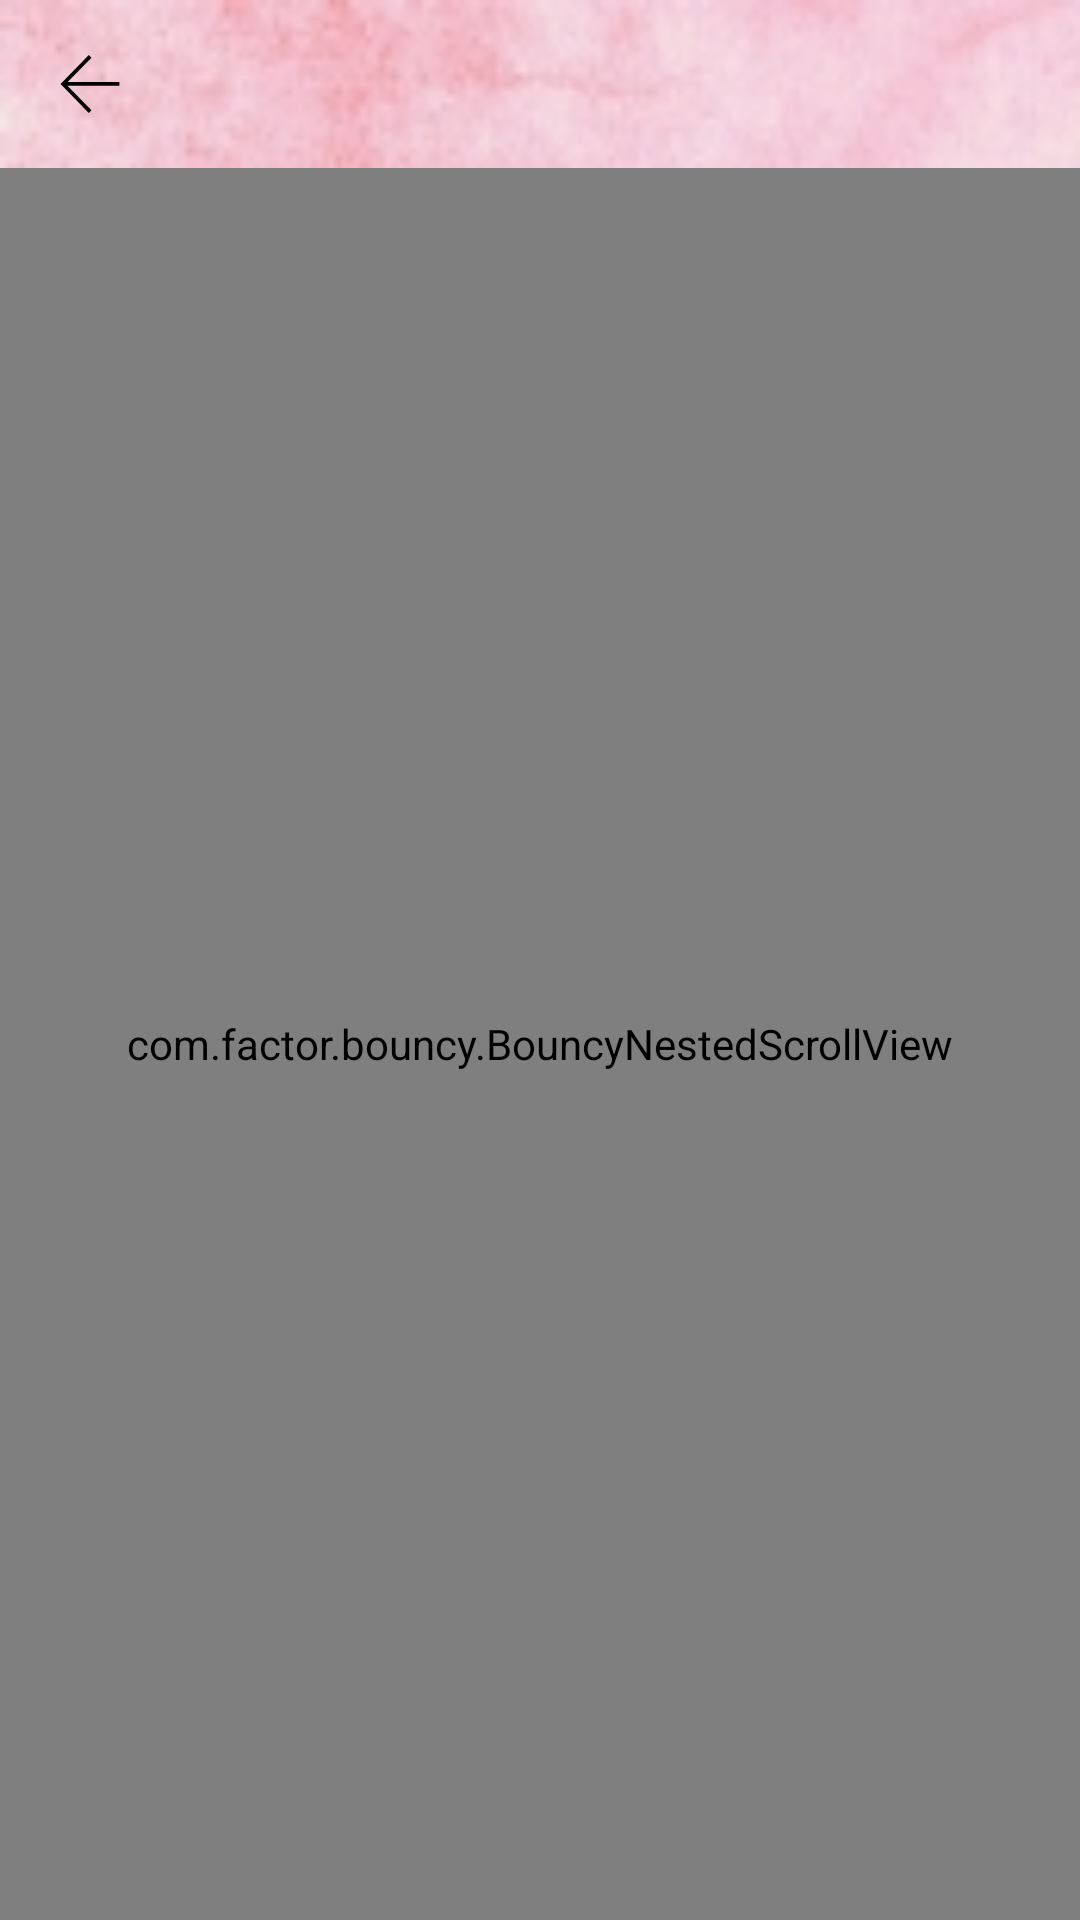

This screen was rendered from an Android layout file. Write that file and the resources it references.
<!-- AndroidManifest.xml: application theme Theme.CareOfChildren -->
<!-- res/layout/activity_authors.xml -->
<?xml version="1.0" encoding="utf-8"?>
<androidx.constraintlayout.widget.ConstraintLayout xmlns:android="http://schemas.android.com/apk/res/android"
    xmlns:app="http://schemas.android.com/apk/res-auto"
    xmlns:tools="http://schemas.android.com/tools"
    android:layout_width="match_parent"
    android:layout_height="match_parent"
    android:background="@drawable/back1"
    android:orientation="vertical"
    tools:context=".activity.AuthorsActivity">



    <LinearLayout
        android:id="@+id/top"
        android:layout_width="match_parent"
        android:layout_height="?actionBarSize"
        app:layout_constraintLeft_toLeftOf="parent"
        app:layout_constraintRight_toRightOf="parent"
        app:layout_constraintTop_toTopOf="parent">

        <androidx.constraintlayout.widget.ConstraintLayout
            android:layout_width="match_parent"
            android:layout_height="match_parent">


            <ImageView
                android:id="@+id/back"
                android:layout_width="40dp"
                android:layout_height="40dp"
                android:layout_marginLeft="10dp"
                android:padding="10dp"
                android:src="@drawable/ic_back"
                app:layout_constraintBottom_toBottomOf="parent"
                app:layout_constraintLeft_toLeftOf="parent"
                app:layout_constraintTop_toTopOf="parent" />

        </androidx.constraintlayout.widget.ConstraintLayout>
    </LinearLayout>

    <com.factor.bouncy.BouncyNestedScrollView
        android:layout_width="match_parent"
        android:layout_height="0dp"
        app:fling_animation_size="0.7"
        app:overscroll_animation_size="0.7"
        app:layout_constraintBottom_toBottomOf="parent"
        app:layout_constraintLeft_toLeftOf="parent"
        app:layout_constraintRight_toRightOf="parent"

        app:layout_constraintTop_toBottomOf="@id/top">

        <LinearLayout
            android:layout_width="match_parent"
            android:layout_height="match_parent"
            android:orientation="vertical">


            <com.factor.bouncy.BouncyRecyclerView
                android:id="@+id/rv_users"
                android:layout_width="match_parent"
                android:layout_height="wrap_content"
                app:layoutManager="androidx.recyclerview.widget.LinearLayoutManager"
                tools:itemCount="2"
                tools:listitem="@layout/item_users" />

        </LinearLayout>
    </com.factor.bouncy.BouncyNestedScrollView>


</androidx.constraintlayout.widget.ConstraintLayout>
<!-- res/layout/item_users.xml (included above) -->
<?xml version="1.0" encoding="utf-8"?>
<LinearLayout xmlns:android="http://schemas.android.com/apk/res/android"
    xmlns:app="http://schemas.android.com/apk/res-auto"
    android:layout_width="match_parent"
    android:layout_height="wrap_content"
    android:orientation="vertical">

    <androidx.cardview.widget.CardView
        android:layout_width="match_parent"
        android:layout_height="wrap_content"
        android:layout_margin="10dp"
        app:cardCornerRadius="10dp"
        app:cardElevation="5dp">

        <LinearLayout
            android:layout_width="match_parent"
            android:layout_height="match_parent"
            android:layout_gravity="center_horizontal"
            android:gravity="center_horizontal"
            android:orientation="vertical">

            <androidx.cardview.widget.CardView
                android:layout_width="120dp"
                android:layout_height="120dp"
                android:layout_margin="16dp"
                app:cardCornerRadius="60dp"
                app:cardElevation="5dp">

                <LinearLayout
                    android:layout_width="match_parent"
                    android:layout_height="match_parent">

                    <ImageView
                        android:id="@+id/user_image"
                        android:layout_width="match_parent"
                        android:layout_height="match_parent"
                        android:scaleType="centerCrop"
                        android:src="@drawable/img12" />

                </LinearLayout>
            </androidx.cardview.widget.CardView>

            <TextView
                android:id="@+id/user_info"
                android:layout_width="match_parent"
                android:layout_height="wrap_content"
                android:gravity="center"
                android:padding="10dp"
                android:text="@string/info_kamila"
                android:textColor="@color/black"
                android:textSize="16sp"
                android:textStyle="normal" />


        </LinearLayout>
    </androidx.cardview.widget.CardView>

</LinearLayout>
<!-- resources referenced by this layout -->
<resources>
  <color name="black">#FF000000</color>
  <!-- drawable back1: jpg bitmap (drawable, 41638 bytes) -->
  <!-- drawable ic_back (drawable) -->
  <vector xmlns:android="http://schemas.android.com/apk/res/android"
      android:width="1000dp"
      android:height="1000dp"
      android:viewportWidth="1000"
      android:viewportHeight="1000">
    <path
        android:fillColor="#FF000000"
        android:pathData="M71.9,468.5H990v61.2H71.9V468.5L71.9,468.5z"/>
    <path
        android:fillColor="#FF000000"
        android:pathData="M480.4,981.4L10,499L480.4,18.6l43.7,42.8L95.6,499.1l428.6,439.6L480.4,981.4z"/>
  </vector>
  <string name="info_kamila"><b>Beknazarova Kamilla Kamoliddinovna</b> (student of 6th grade of specialized school named after Muhammad al-Khwarizmi)</string>
  <style name="Theme.CareOfChildren" parent="Theme.MaterialComponents.DayNight.NoActionBar">
          
          <item name="colorPrimary">@color/purple_500</item>
          <item name="colorPrimaryVariant">@color/purple_700</item>
          <item name="colorOnPrimary">@color/white</item>
          
          <item name="colorSecondary">@color/teal_200</item>
          <item name="colorSecondaryVariant">@color/teal_700</item>
          <item name="colorOnSecondary">@color/black</item>
          
          <item name="android:statusBarColor" tools:targetApi="l">?attr/colorPrimaryVariant</item>
          
      </style>
  <color name="purple_500">#25B52B</color>
  <color name="purple_700">#000000</color>
  <color name="white">#FFFFFFFF</color>
  <color name="teal_200">#FF03DAC5</color>
  <color name="teal_700">#FF018786</color>
</resources>
